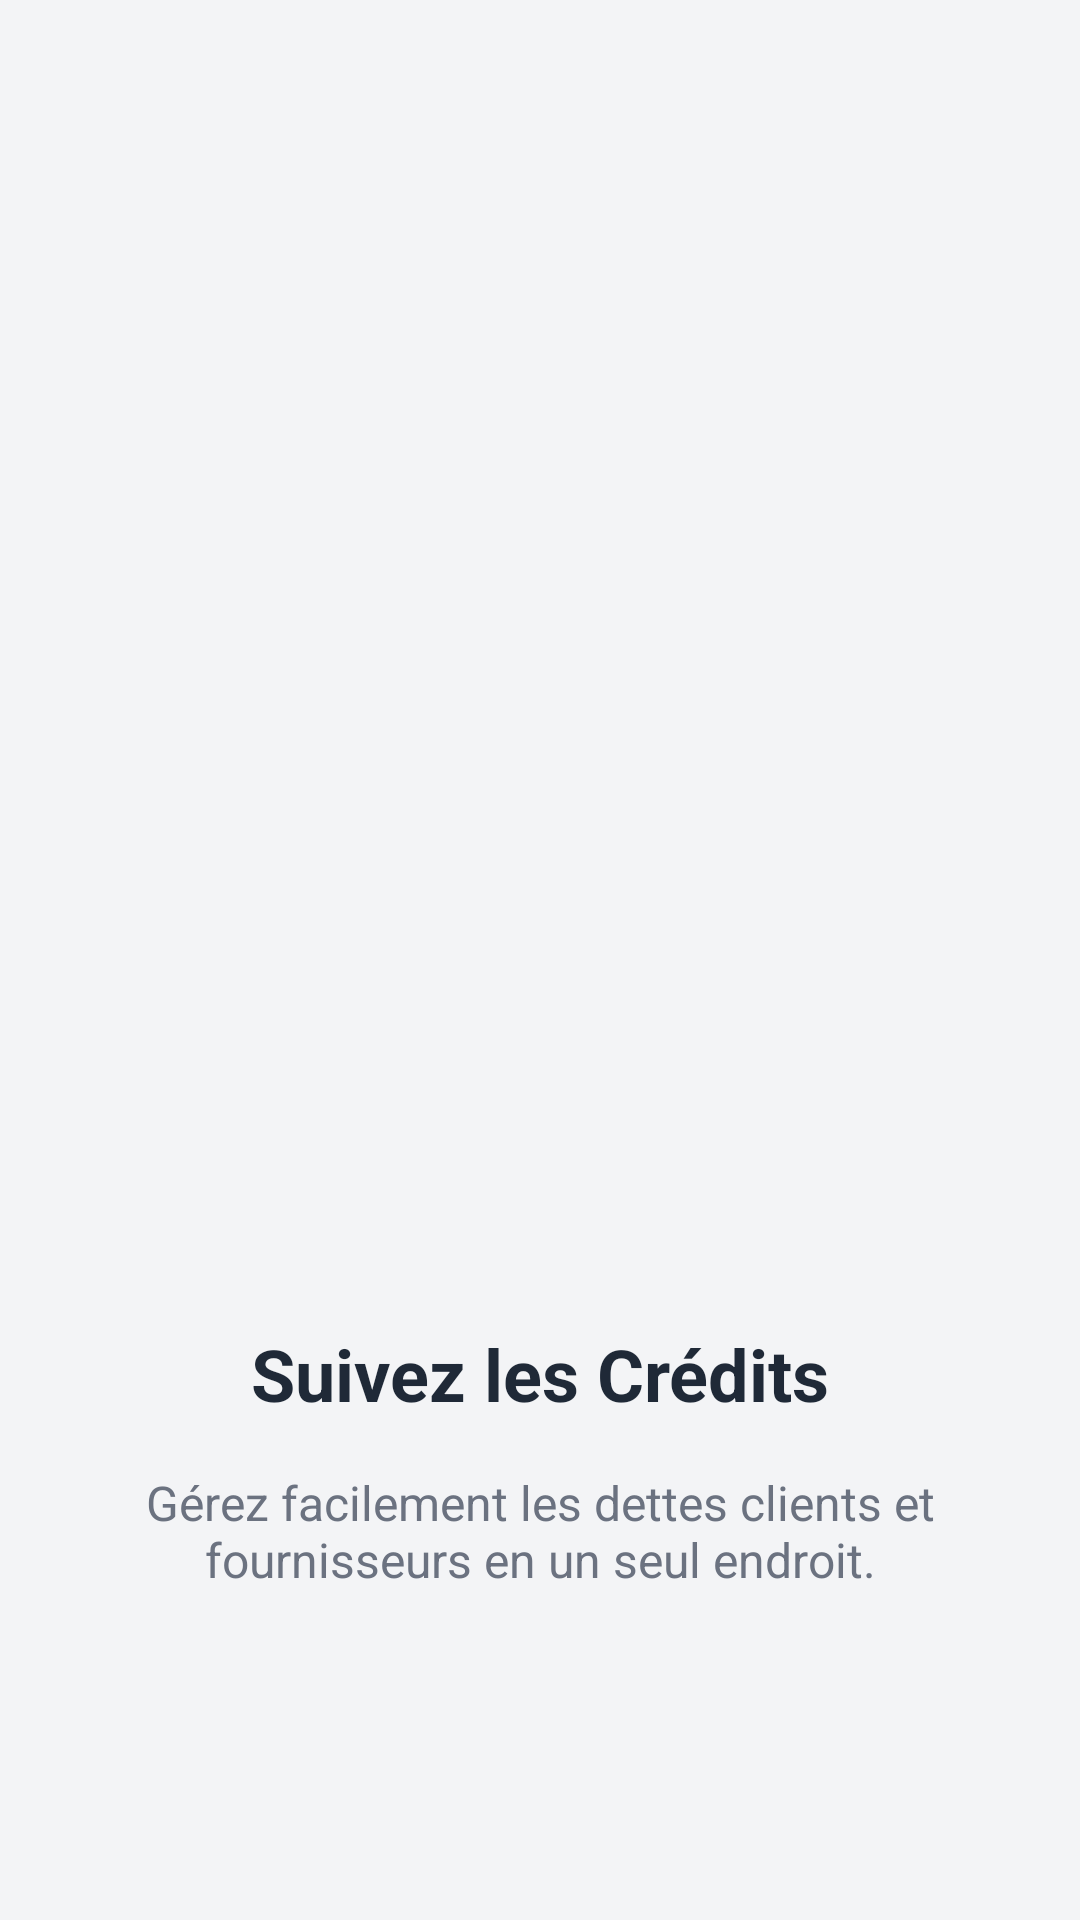

Layout XML and referenced resources for this Android screen:
<!-- AndroidManifest.xml: application theme Theme.HanotyApp -->
<!-- res/layout/fragment_onboarding_step_2.xml -->
<?xml version="1.0" encoding="utf-8"?>
<androidx.constraintlayout.widget.ConstraintLayout xmlns:android="http://schemas.android.com/apk/res/android"
    xmlns:app="http://schemas.android.com/apk/res-auto"
    android:layout_width="match_parent"
    android:layout_height="match_parent"
    android:background="@color/hanouty_background">

    <ImageView
        android:id="@+id/iv_illustration"
        android:layout_width="300dp"
        android:layout_height="300dp"
        android:src="@drawable/ic_launcher_foreground"
        app:layout_constraintBottom_toTopOf="@+id/tv_title"
        app:layout_constraintEnd_toEndOf="parent"
        app:layout_constraintStart_toStartOf="parent"
        app:layout_constraintTop_toTopOf="parent"
        app:layout_constraintVertical_chainStyle="packed" />

    <TextView
        android:id="@+id/tv_title"
        android:layout_width="wrap_content"
        android:layout_height="wrap_content"
        android:layout_marginTop="32dp"
        android:text="Suivez les Crédits"
        android:textColor="@color/hanouty_text_primary"
        android:textSize="24sp"
        android:textStyle="bold"
        app:layout_constraintBottom_toTopOf="@+id/tv_description"
        app:layout_constraintEnd_toEndOf="parent"
        app:layout_constraintStart_toStartOf="parent"
        app:layout_constraintTop_toBottomOf="@+id/iv_illustration" />

    <TextView
        android:id="@+id/tv_description"
        android:layout_width="0dp"
        android:layout_height="wrap_content"
        android:layout_marginHorizontal="32dp"
        android:layout_marginTop="16dp"
        android:gravity="center"
        android:text="Gérez facilement les dettes clients et fournisseurs en un seul endroit."
        android:textColor="@color/hanouty_text_secondary"
        android:textSize="16sp"
        app:layout_constraintBottom_toBottomOf="parent"
        app:layout_constraintEnd_toEndOf="parent"
        app:layout_constraintStart_toStartOf="parent"
        app:layout_constraintTop_toBottomOf="@+id/tv_title" />

</androidx.constraintlayout.widget.ConstraintLayout>
<!-- resources referenced by this layout -->
<resources>
  <color name="hanouty_background">#F3F4F6</color>
  <color name="hanouty_text_primary">#1F2937</color>
  <color name="hanouty_text_secondary">#6B7280</color>
  <style name="Theme.HanotyApp" parent="Base.Theme.HanotyApp" />
  <style name="Base.Theme.HanotyApp" parent="Theme.Material3.DayNight.NoActionBar">
          
          
      </style>
</resources>
